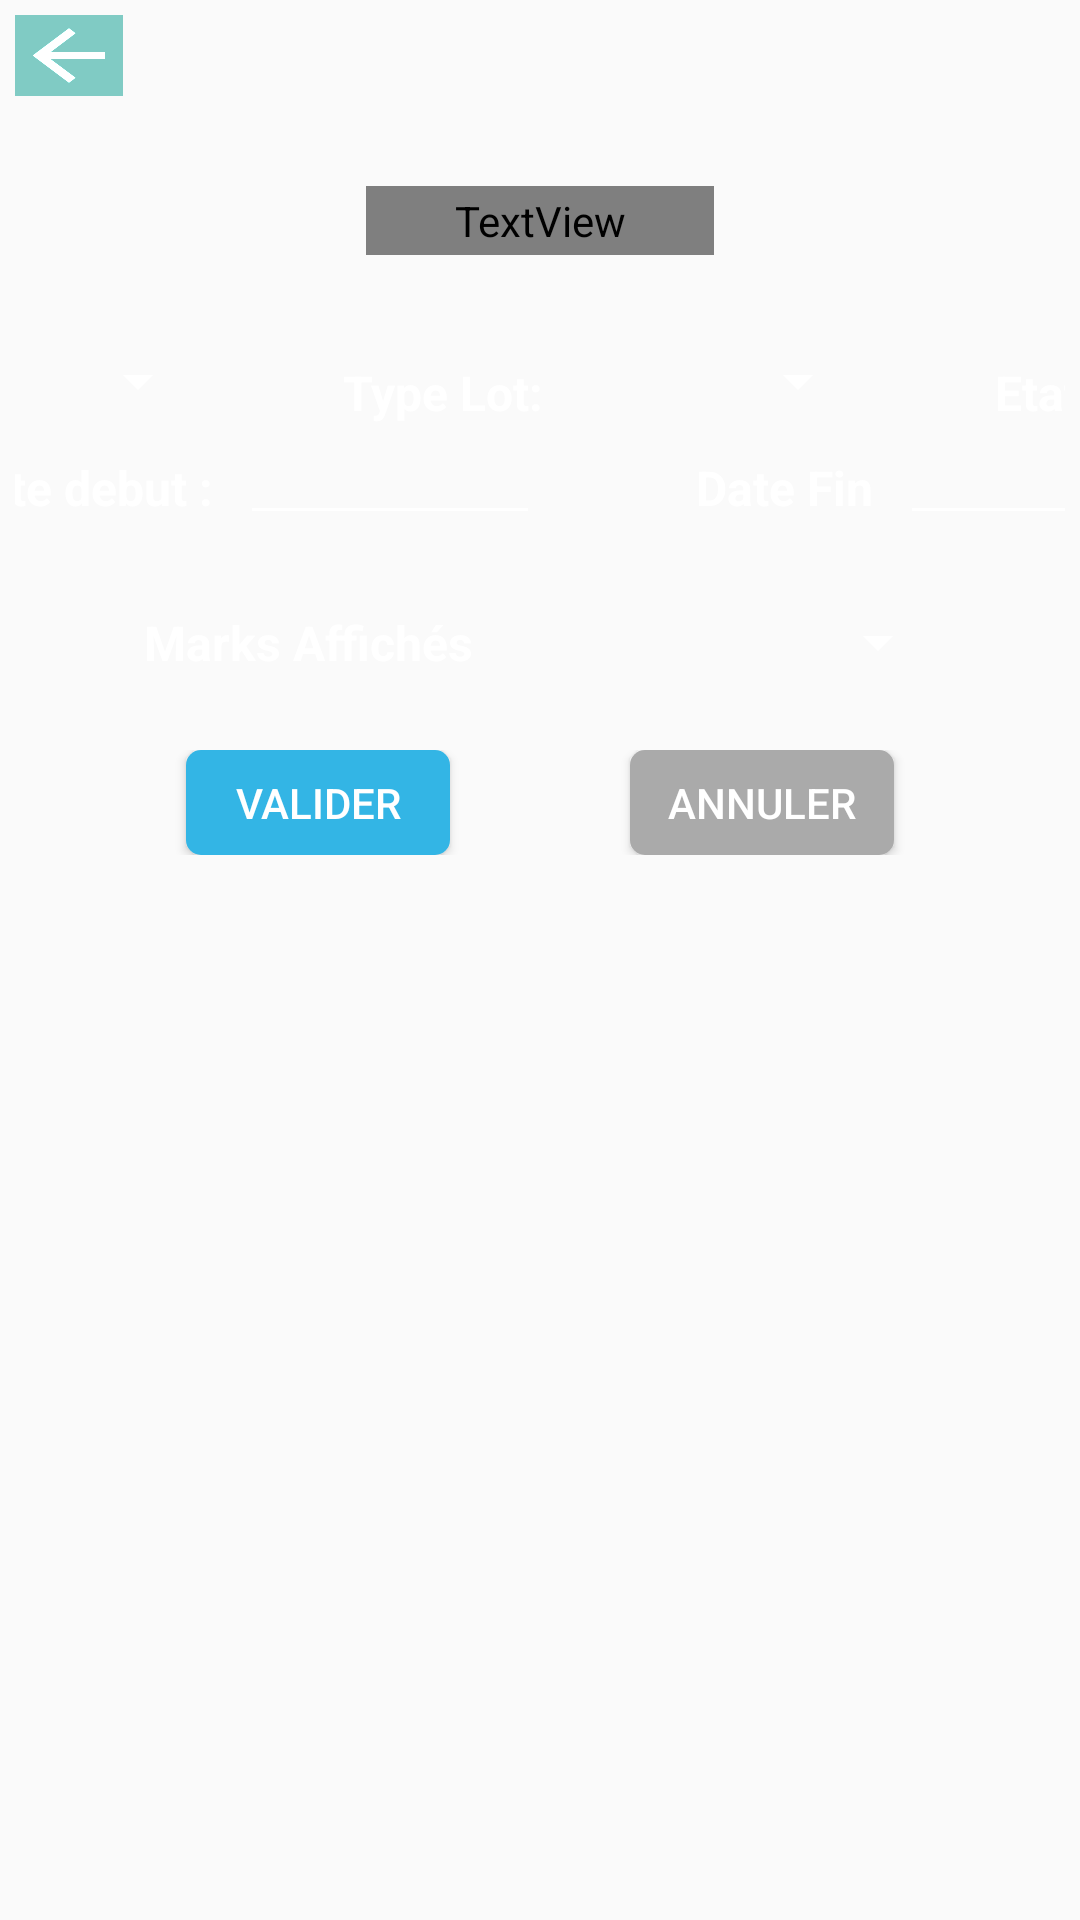

Write the Android layout XML for this screen, with the resource values it uses.
<!-- AndroidManifest.xml: application theme Theme.SuiviChantier -->
<!-- res/layout/bottom_sheet_layout_filter.xml -->
<?xml version="1.0" encoding="utf-8"?>
<LinearLayout xmlns:android="http://schemas.android.com/apk/res/android"
    android:layout_width="match_parent"
    android:layout_height="wrap_content"
    android:background="@drawable/affichage_2_100"
    android:orientation="vertical"
    android:padding="5dp">

    
    <Button
        android:id="@+id/retour"
        android:layout_width="36dp"
        android:layout_height="27dp"
        android:background="?attr/homeAsUpIndicator"
        android:backgroundTint="#80CBC4"
        android:backgroundTintMode="add"
        android:textColorHint="@android:color/holo_green_light" />

    <TextView
        android:id="@+id/bottom_sheet_title"
        android:layout_width="116dp"
        android:layout_height="wrap_content"
        android:layout_gravity="center"
        android:layout_marginVertical="30dp"

        android:fontFamily="@font/futura_md_bt_medium"
        android:padding="2dp"
        android:text="FILTRE"
        android:textAlignment="center"
        android:textColor="@color/white"
        android:textSize="20sp"
        android:textStyle="bold" />

    <LinearLayout
        android:layout_width="match_parent"
        android:layout_height="wrap_content"
        android:orientation="horizontal"
        android:gravity="center_horizontal">

        <TextView
            android:layout_width="120dp"
            android:layout_height="wrap_content"
            android:gravity="center"
            android:padding="5dp"
            android:text="Type Marque: "
            android:textSize="16sp"
            android:textStyle="bold"
            android:textColor="@color/white"/>

        <Spinner
            android:id="@+id/typeMark"
            android:layout_width="100dp"
            android:layout_height="wrap_content"
            android:backgroundTint="@color/white"
            android:paddingHorizontal="5dp"
            android:paddingVertical="5dp"
            android:textColor="@color/white" />

        <TextView
            android:id="@+id/typeLotLabel"
            android:layout_width="120dp"
            android:layout_height="wrap_content"
            android:gravity="right"
            android:paddingHorizontal="5dp"
            android:paddingVertical="5dp"
            android:text="Type Lot: "
            android:textSize="16sp"
            android:textStyle="bold"
            android:textColor="@color/white"/>

        <Spinner
            android:id="@+id/typeLot"
            android:layout_width="100dp"
            android:layout_height="wrap_content"
            android:backgroundTint="@color/white"
            android:paddingHorizontal="5dp"
            android:paddingVertical="5dp"
            android:textColor="@color/white"
            android:textSize="16dp" />

        <TextView
            android:layout_width="120dp"
            android:layout_height="wrap_content"
            android:gravity="center"
            android:padding="5dp"
            android:text="Etat: "
            android:textColor="@color/white"
            android:textSize="16sp"
            android:textStyle="bold" />

        <Spinner
            android:id="@+id/etat"
            android:layout_width="100dp"
            android:layout_height="wrap_content"
            android:backgroundTint="@color/white"
            android:paddingHorizontal="5dp"
            android:paddingVertical="5dp"
            android:textColor="@color/white" />

    </LinearLayout>
    <LinearLayout
        android:layout_width="match_parent"
        android:layout_height="wrap_content"
        android:orientation="horizontal"
        android:gravity="center">



        <TextView
            android:layout_width="120dp"
            android:layout_height="wrap_content"
            android:gravity="right"
            android:paddingHorizontal="5dp"
            android:paddingVertical="5dp"
            android:text="Date debut : "
            android:textSize="16sp"
            android:textStyle="bold"
            android:textColor="@color/white"/>

        <EditText
            android:id="@+id/dateDebut"
            android:layout_width="100dp"
            android:layout_height="wrap_content"
            android:backgroundTint="@color/white"
            android:inputType="date"
            android:paddingHorizontal="5dp"
            android:paddingVertical="5dp"
            android:textColor="@color/white"
            android:textSize="16dp" />

        <TextView
            android:layout_width="120dp"
            android:layout_height="wrap_content"
            android:gravity="right"
            android:paddingHorizontal="5dp"
            android:paddingVertical="5dp"
            android:text="Date Fin "
            android:textSize="16sp"
            android:textStyle="bold"
            android:textColor="@color/white"/>

        <EditText
            android:id="@+id/dateFin"
            android:layout_width="100dp"
            android:layout_height="wrap_content"
            android:backgroundTint="@color/white"
            android:inputType="date"
            android:paddingHorizontal="5dp"
            android:paddingVertical="5dp"
            android:textColor="@color/white"
            android:textSize="16dp"  />



    </LinearLayout>


    <LinearLayout
        android:layout_width="match_parent"
        android:layout_height="wrap_content"
        android:gravity="center"
        android:orientation="horizontal"
        android:layout_marginVertical="20dp">

        <TextView
            android:layout_width="wrap_content"
            android:layout_height="wrap_content"
            android:gravity="right"
            android:paddingHorizontal="5dp"
            android:paddingVertical="5dp"
            android:text="Marks Affichés "
            android:textSize="16sp"
            android:textStyle="bold"
            android:textColor="@color/white"/>

        <Spinner
            android:id="@+id/listeMarks"
            android:layout_width="150dp"
            android:layout_height="wrap_content"
            android:backgroundTint="@color/white"
            android:paddingHorizontal="5dp"
            android:paddingVertical="5dp"
            android:textColor="@color/white" />

</LinearLayout>
    <LinearLayout
        android:layout_width="match_parent"
        android:layout_height="wrap_content"
        android:gravity="center"
        android:orientation="horizontal">
        <Button
            android:id="@+id/ok_button"
            android:layout_width="wrap_content"
            android:layout_height="35dp"
            android:layout_marginRight="30dp"
            android:background="@drawable/rounded_button_valider"
            android:text="Valider"
            android:textColor="@color/white"/>
        <Button
            android:id="@+id/cancel_button"
            android:layout_width="wrap_content"
            android:layout_height="35dp"
            android:background="@drawable/rounded_button_annuler"
            android:text="Annuler"
            android:layout_marginLeft="30dp"
            android:textColor="@color/white"/>

            </LinearLayout>
</LinearLayout>
<!-- resources referenced by this layout -->
<resources>
  <color name="white">#FFFFFFFF</color>
  <!-- drawable rounded_button_annuler (drawable) -->
  <shape xmlns:android="http://schemas.android.com/apk/res/android"
      android:shape="rectangle">
      <solid android:color="@android:color/darker_gray"/>
      <corners android:radius="5dp"/>
  </shape>
  <!-- drawable rounded_button_valider (drawable) -->
  <shape xmlns:android="http://schemas.android.com/apk/res/android"
      android:shape="rectangle">
      <solid android:color="@android:color/holo_blue_light"/>
      <corners android:radius="5dp"/>
  </shape>
  <style name="Theme.SuiviChantier" parent="AppTheme" />
  <style name="AppTheme" parent="Theme.AppCompat.Light.DarkActionBar">
      
      <item name="colorPrimary">@color/colorPrimary</item>
      <item name="colorPrimaryDark">@color/colorPrimaryDark</item>
      <item name="colorAccent">@color/colorAccent</item>
  </style>
  <color name="colorPrimary">#3F51B5</color>
  <color name="colorPrimaryDark">#303F9F</color>
  <color name="colorAccent">#FF4081</color>
</resources>
